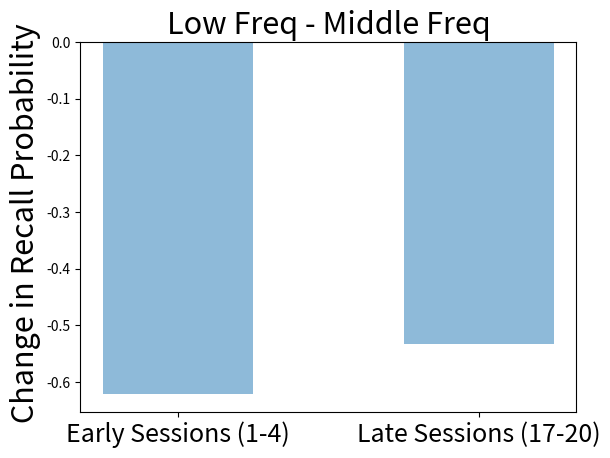

Here is the Python script that generated this plot:
import matplotlib.pyplot as plt
import numpy as np


# BOTTOM - MIDDLE ONES IN LTPFR

early =  [-0.56773132, -0.64126984, -0.70332946, -0.57291412]
late = [-0.4717487,  -0.58796519, -0.521875,   -0.5526381]

early_mean = sum(early)/4
late_mean = sum(late)/4
print(early_mean, late_mean)

means = [early_mean, late_mean]
sessions = ['Early Sessions (1-4)', 'Late Sessions (17-20)']
x = np.arange(len(sessions))
width = .005


fig = plt.figure()
ax = fig.add_subplot(111)

plt.bar(x, means, width = 0.5,  align = 'center', alpha = .5 )
plt.xticks(x, sessions, fontsize= 18)

plt.ylabel(' Change in Recall Probability', fontsize= 22)
plt.title('Low Freq - Middle Freq', fontsize= 22)
plt.show()